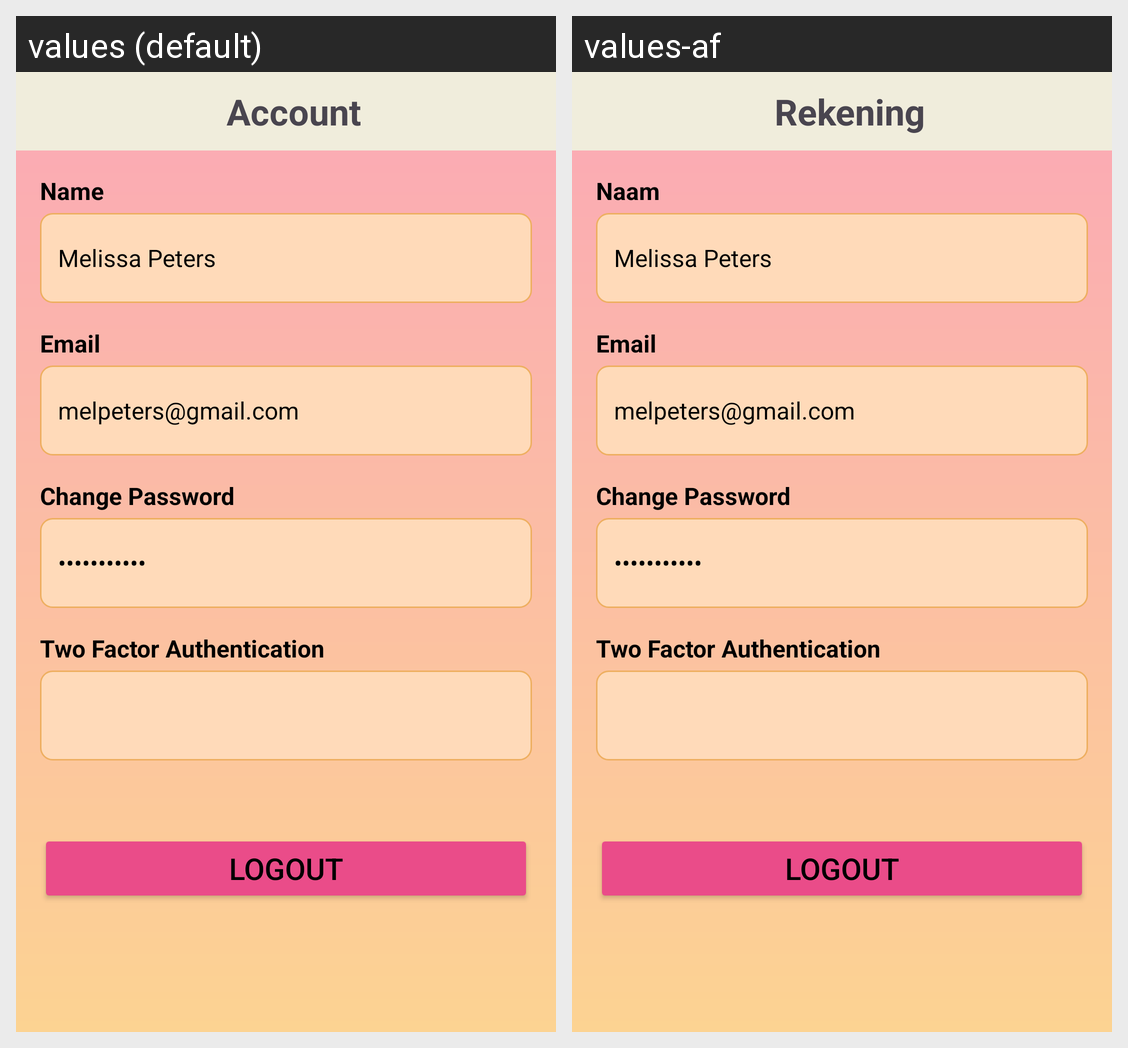

This grid shows one Android layout under two languages. Give, for every string resource on the screen, its name, the default text and each shown locale's text.
Android screen res/layout/activity_account_settings.xml rendered under 2 locales, left to right: values (default), values-af. Device: Nexus 5 (rendered at 1080×1920; each locale shown at half size, 540×960, under a caption strip naming it); theme Theme.MeetMe.
Strings drawn on this screen, with the default value and each locale's value (text and hints the layout hard-codes, and strings that could not be matched under every locale, appear in the picture but are not listed):

account
  values: Account
  values-af: Rekening

name
  values: Name
  values-af: Naam
